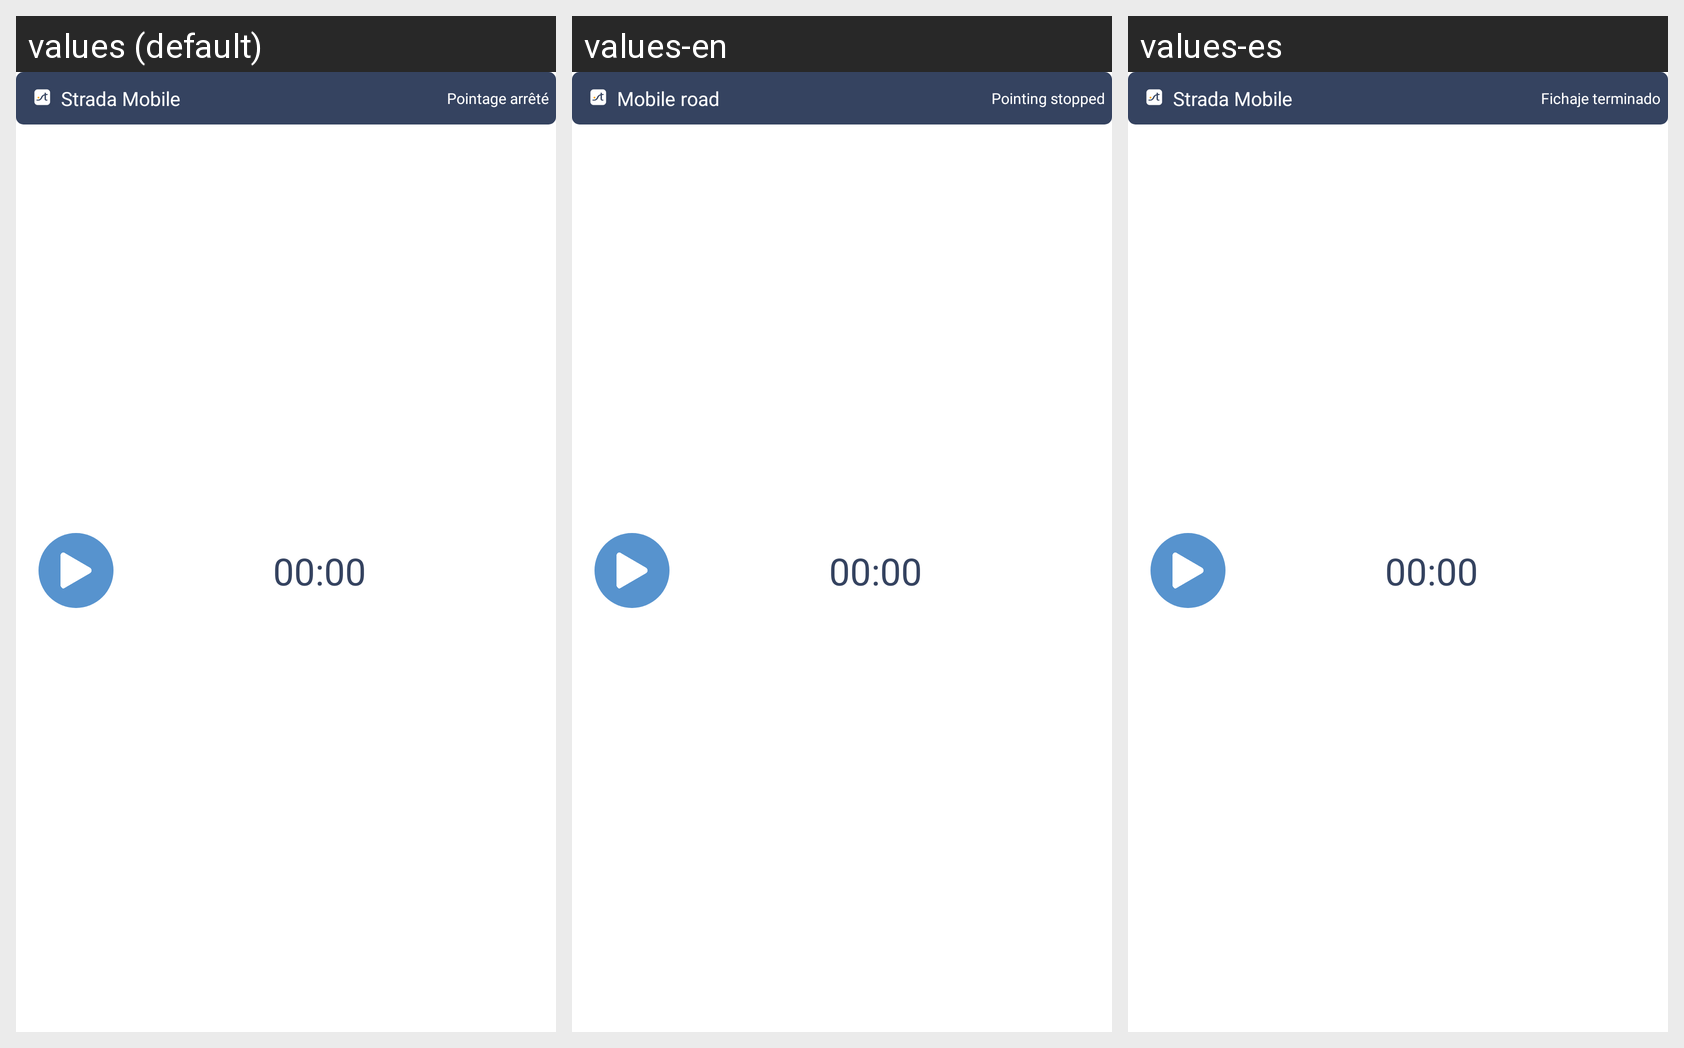

This grid shows one Android layout under several languages. Give, for every string resource on the screen, its name, the default text and each shown locale's text.
Android screen res/layout/smobile_widget.xml rendered under 3 locales, left to right: values (default), values-en, values-es. Device: Nexus 5 (rendered at 1080×1920; each locale shown at half size, 540×960, under a caption strip naming it); theme AppTheme.
Strings drawn on this screen, with the default value and each locale's value (text and hints the layout hard-codes, and strings that could not be matched under every locale, appear in the picture but are not listed):

appwidget_text
  values: Strada Mobile
  values-en: Mobile road
  values-es: Strada Mobile

appwidget_text_end_pointage
  values: Pointage arrêté
  values-en: Pointing stopped
  values-es: Fichaje terminado

_00_00
  values: 00:00
  values-en: 00:00
  values-es: 00:00
